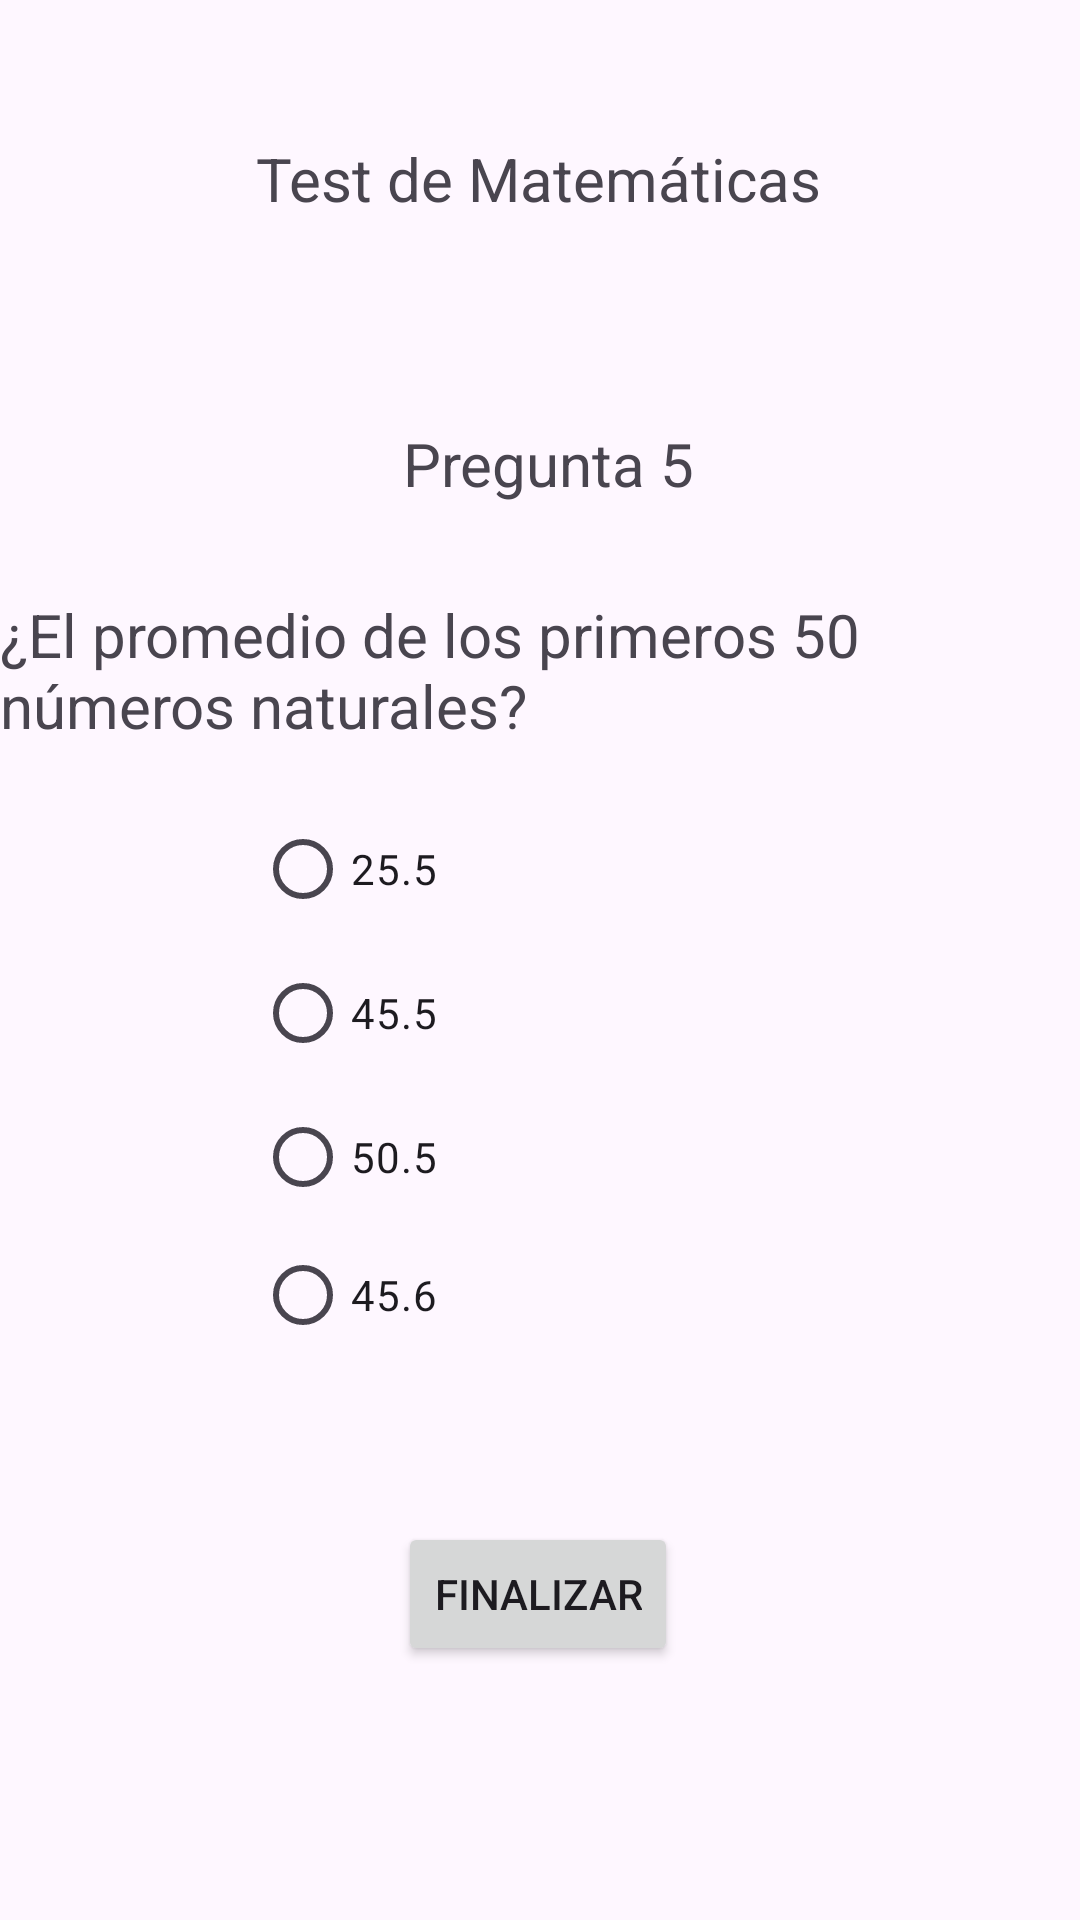

Write the Android layout XML for this screen, with the resource values it uses.
<!-- AndroidManifest.xml: application theme Theme.Deber_Listas_Check_Radio -->
<!-- res/layout/activity_matematicas5.xml -->
<?xml version="1.0" encoding="utf-8"?>
<androidx.constraintlayout.widget.ConstraintLayout xmlns:android="http://schemas.android.com/apk/res/android"
    xmlns:app="http://schemas.android.com/apk/res-auto"
    xmlns:tools="http://schemas.android.com/tools"
    android:id="@+id/main"
    android:layout_width="match_parent"
    android:layout_height="match_parent"
    tools:context=".Matematicas5">

    <RadioGroup
        android:id="@+id/rgP5"
        android:layout_width="190dp"
        android:layout_height="188dp"
        app:layout_constraintBottom_toBottomOf="parent"
        app:layout_constraintEnd_toEndOf="parent"
        app:layout_constraintStart_toStartOf="parent"
        app:layout_constraintTop_toTopOf="parent"
        app:layout_constraintVertical_bias="0.588">

        <RadioButton
            android:id="@+id/rbOpCorrectaP5"
            android:layout_width="match_parent"
            android:layout_height="wrap_content"
            android:text="25.5" />

        <RadioButton
            android:id="@+id/rbOpDosP5"
            android:layout_width="match_parent"
            android:layout_height="wrap_content"
            android:text="45.5" />

        <RadioButton
            android:id="@+id/rbOpTresP5"
            android:layout_width="match_parent"
            android:layout_height="wrap_content"
            android:text="50.5" />

        <RadioButton
            android:id="@+id/rbOpCuatroP5"
            android:layout_width="match_parent"
            android:layout_height="wrap_content"
            android:text="45.6" />
    </RadioGroup>

    <TextView
        android:id="@+id/textView17"
        android:layout_width="wrap_content"
        android:layout_height="wrap_content"
        android:text="Pregunta 5"
        android:textSize="20sp"
        app:layout_constraintBottom_toBottomOf="parent"
        app:layout_constraintEnd_toEndOf="parent"
        app:layout_constraintHorizontal_bias="0.511"
        app:layout_constraintStart_toStartOf="parent"
        app:layout_constraintTop_toTopOf="parent"
        app:layout_constraintVertical_bias="0.23" />

    <TextView
        android:id="@+id/textView18"
        android:layout_width="wrap_content"
        android:layout_height="wrap_content"
        android:text="¿El promedio de los primeros 50 números naturales?"
        android:textSize="20sp"
        app:layout_constraintBottom_toBottomOf="parent"
        app:layout_constraintEnd_toEndOf="parent"
        app:layout_constraintHorizontal_bias="0.497"
        app:layout_constraintStart_toStartOf="parent"
        app:layout_constraintTop_toTopOf="parent"
        app:layout_constraintVertical_bias="0.336" />

    <TextView
        android:id="@+id/textView19"
        android:layout_width="wrap_content"
        android:layout_height="wrap_content"
        android:text="Test de Matemáticas"
        android:textSize="20sp"
        app:layout_constraintBottom_toBottomOf="parent"
        app:layout_constraintEnd_toEndOf="parent"
        app:layout_constraintHorizontal_bias="0.498"
        app:layout_constraintStart_toStartOf="parent"
        app:layout_constraintTop_toTopOf="parent"
        app:layout_constraintVertical_bias="0.075" />

    <Button
        android:id="@+id/btnFinalizarMatematica5"
        android:layout_width="wrap_content"
        android:layout_height="wrap_content"
        android:text="Finalizar"
        app:layout_constraintBottom_toBottomOf="parent"
        app:layout_constraintEnd_toEndOf="parent"
        app:layout_constraintHorizontal_bias="0.498"
        app:layout_constraintStart_toStartOf="parent"
        app:layout_constraintTop_toTopOf="parent"
        app:layout_constraintVertical_bias="0.857" />
</androidx.constraintlayout.widget.ConstraintLayout>
<!-- resources referenced by this layout -->
<resources>
  <style name="Theme.Deber_Listas_Check_Radio" parent="Base.Theme.Deber_Listas_Check_Radio" />
  <style name="Base.Theme.Deber_Listas_Check_Radio" parent="Theme.Material3.DayNight.NoActionBar">
          
          
      </style>
</resources>
